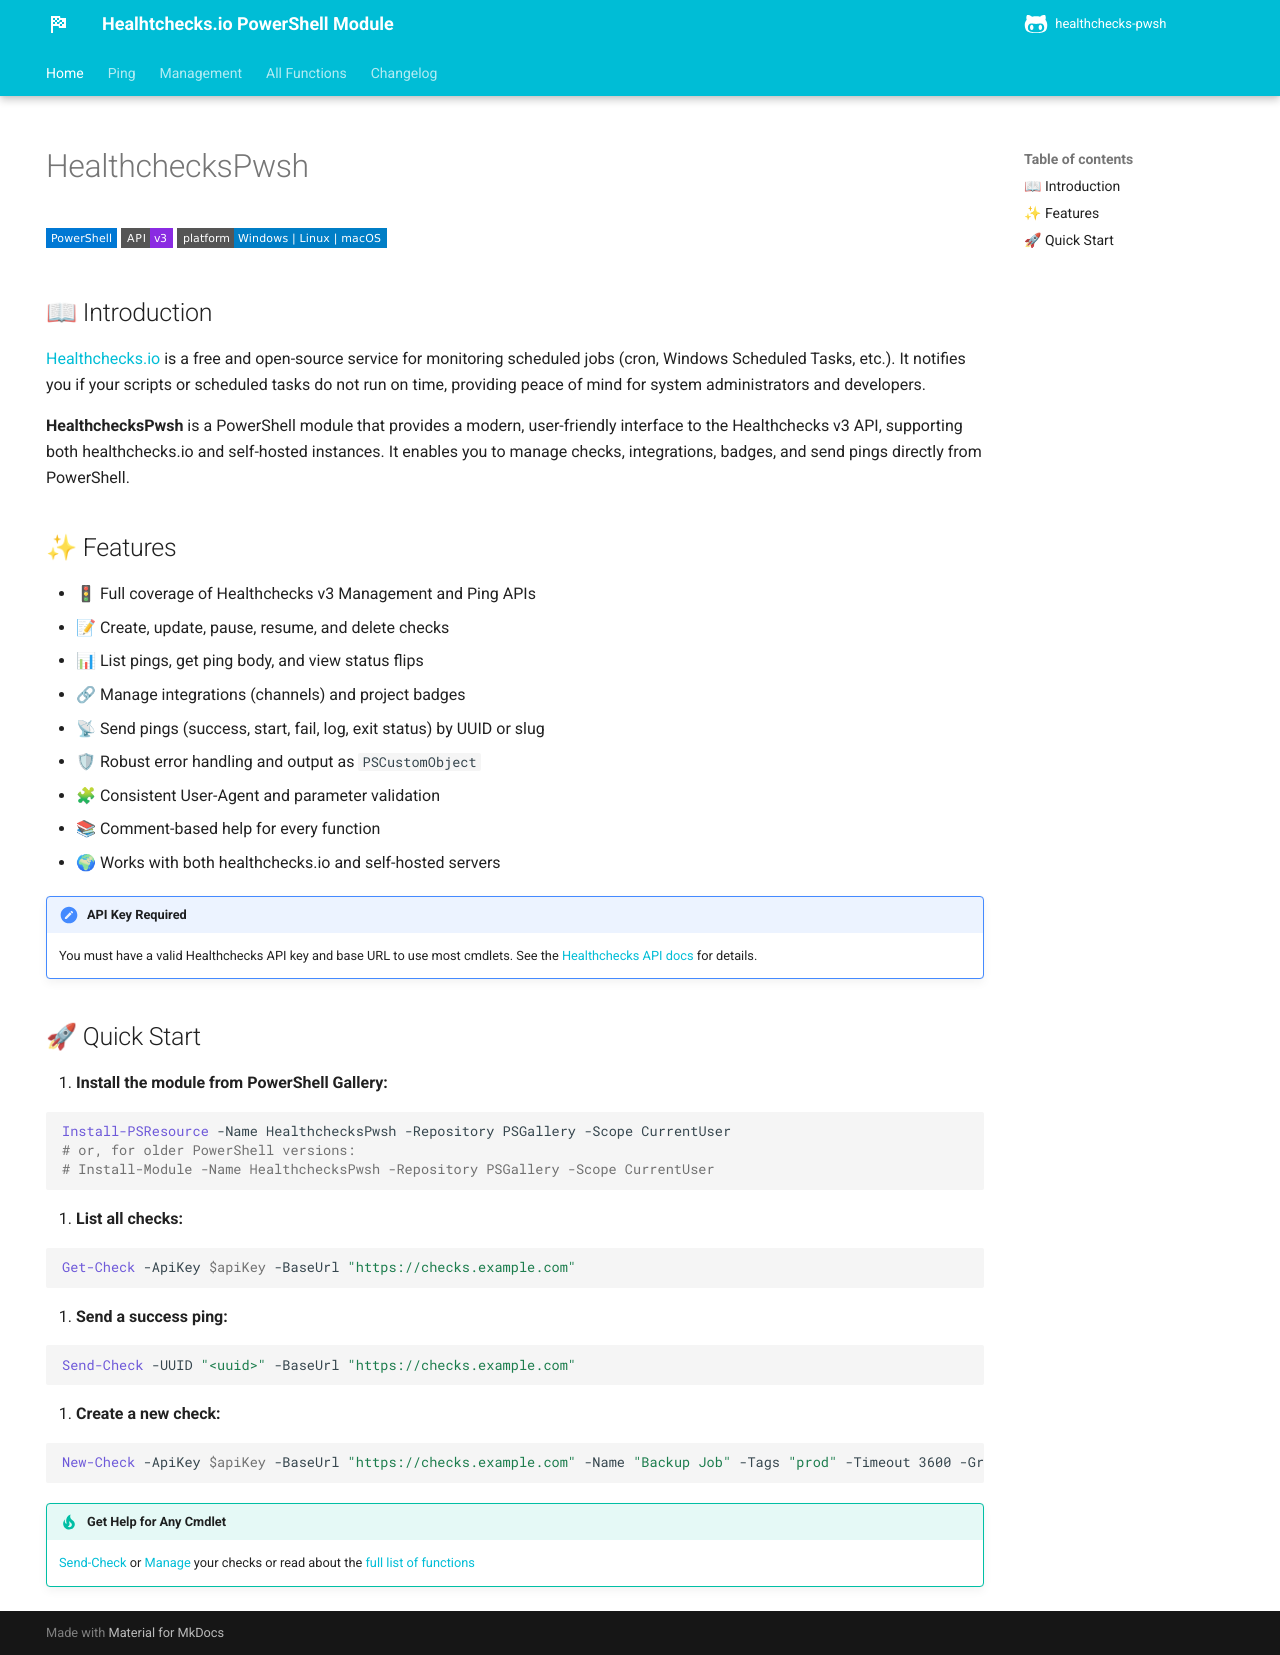

repository: ptmorris1/healthchecks-pwsh · page: index.html · generator: mkdocs

---
title: Home
hide:
  - navigation
---
# HealthchecksPwsh

![PowerShell](https://img.shields.io/badge/PowerShell-0078d4?logo=powershell&logoColor=white&style=flat-square)
![API](https://img.shields.io/badge/API-v3-blueviolet?style=flat-square)
![Platform](https://img.shields.io/badge/platform-Windows%20%7C%20Linux%20%7C%20macOS-blue?style=flat-square)

## 📖 Introduction

[Healthchecks.io](https://healthchecks.io) is a free and open-source service for monitoring scheduled jobs (cron, Windows Scheduled Tasks, etc.). It notifies you if your scripts or scheduled tasks do not run on time, providing peace of mind for system administrators and developers.

**HealthchecksPwsh** is a PowerShell module that provides a modern, user-friendly interface to the Healthchecks v3 API, supporting both healthchecks.io and self-hosted instances. It enables you to manage checks, integrations, badges, and send pings directly from PowerShell.

## ✨ Features

- 🚦 Full coverage of Healthchecks v3 Management and Ping APIs
- 📝 Create, update, pause, resume, and delete checks
- 📊 List pings, get ping body, and view status flips
- 🔗 Manage integrations (channels) and project badges
- 📡 Send pings (success, start, fail, log, exit status) by UUID or slug
- 🛡 Robust error handling and output as `PSCustomObject`
- 🧩 Consistent User-Agent and parameter validation
- 📚 Comment-based help for every function
- 🌍 Works with both healthchecks.io and self-hosted servers

!!! important "API Key Required"
    You must have a valid Healthchecks API key and base URL to use most cmdlets. See the [Healthchecks API docs](https://healthchecks.io/docs/api/) for details.

## 🚀 Quick Start

1. **Install the module from PowerShell Gallery:**

   ```powershell
   Install-PSResource -Name HealthchecksPwsh -Repository PSGallery -Scope CurrentUser
   # or, for older PowerShell versions:
   # Install-Module -Name HealthchecksPwsh -Repository PSGallery -Scope CurrentUser
   ```

2. **List all checks:**

   ```powershell
   Get-Check -ApiKey $apiKey -BaseUrl "https://checks.example.com"
   ```

3. **Send a success ping:**

   ```powershell
   Send-Check -UUID "<uuid>" -BaseUrl "https://checks.example.com"
   ```

4. **Create a new check:**

   ```powershell
   New-Check -ApiKey $apiKey -BaseUrl "https://checks.example.com" -Name "Backup Job" -Tags "prod" -Timeout 3600 -Grace 300
   ```

!!! tip "Get Help for Any Cmdlet"
    [Send-Check](Send-Check.md) or [Manage]() your checks or read about the [full list of functions](healthcheckspwsh.md)
